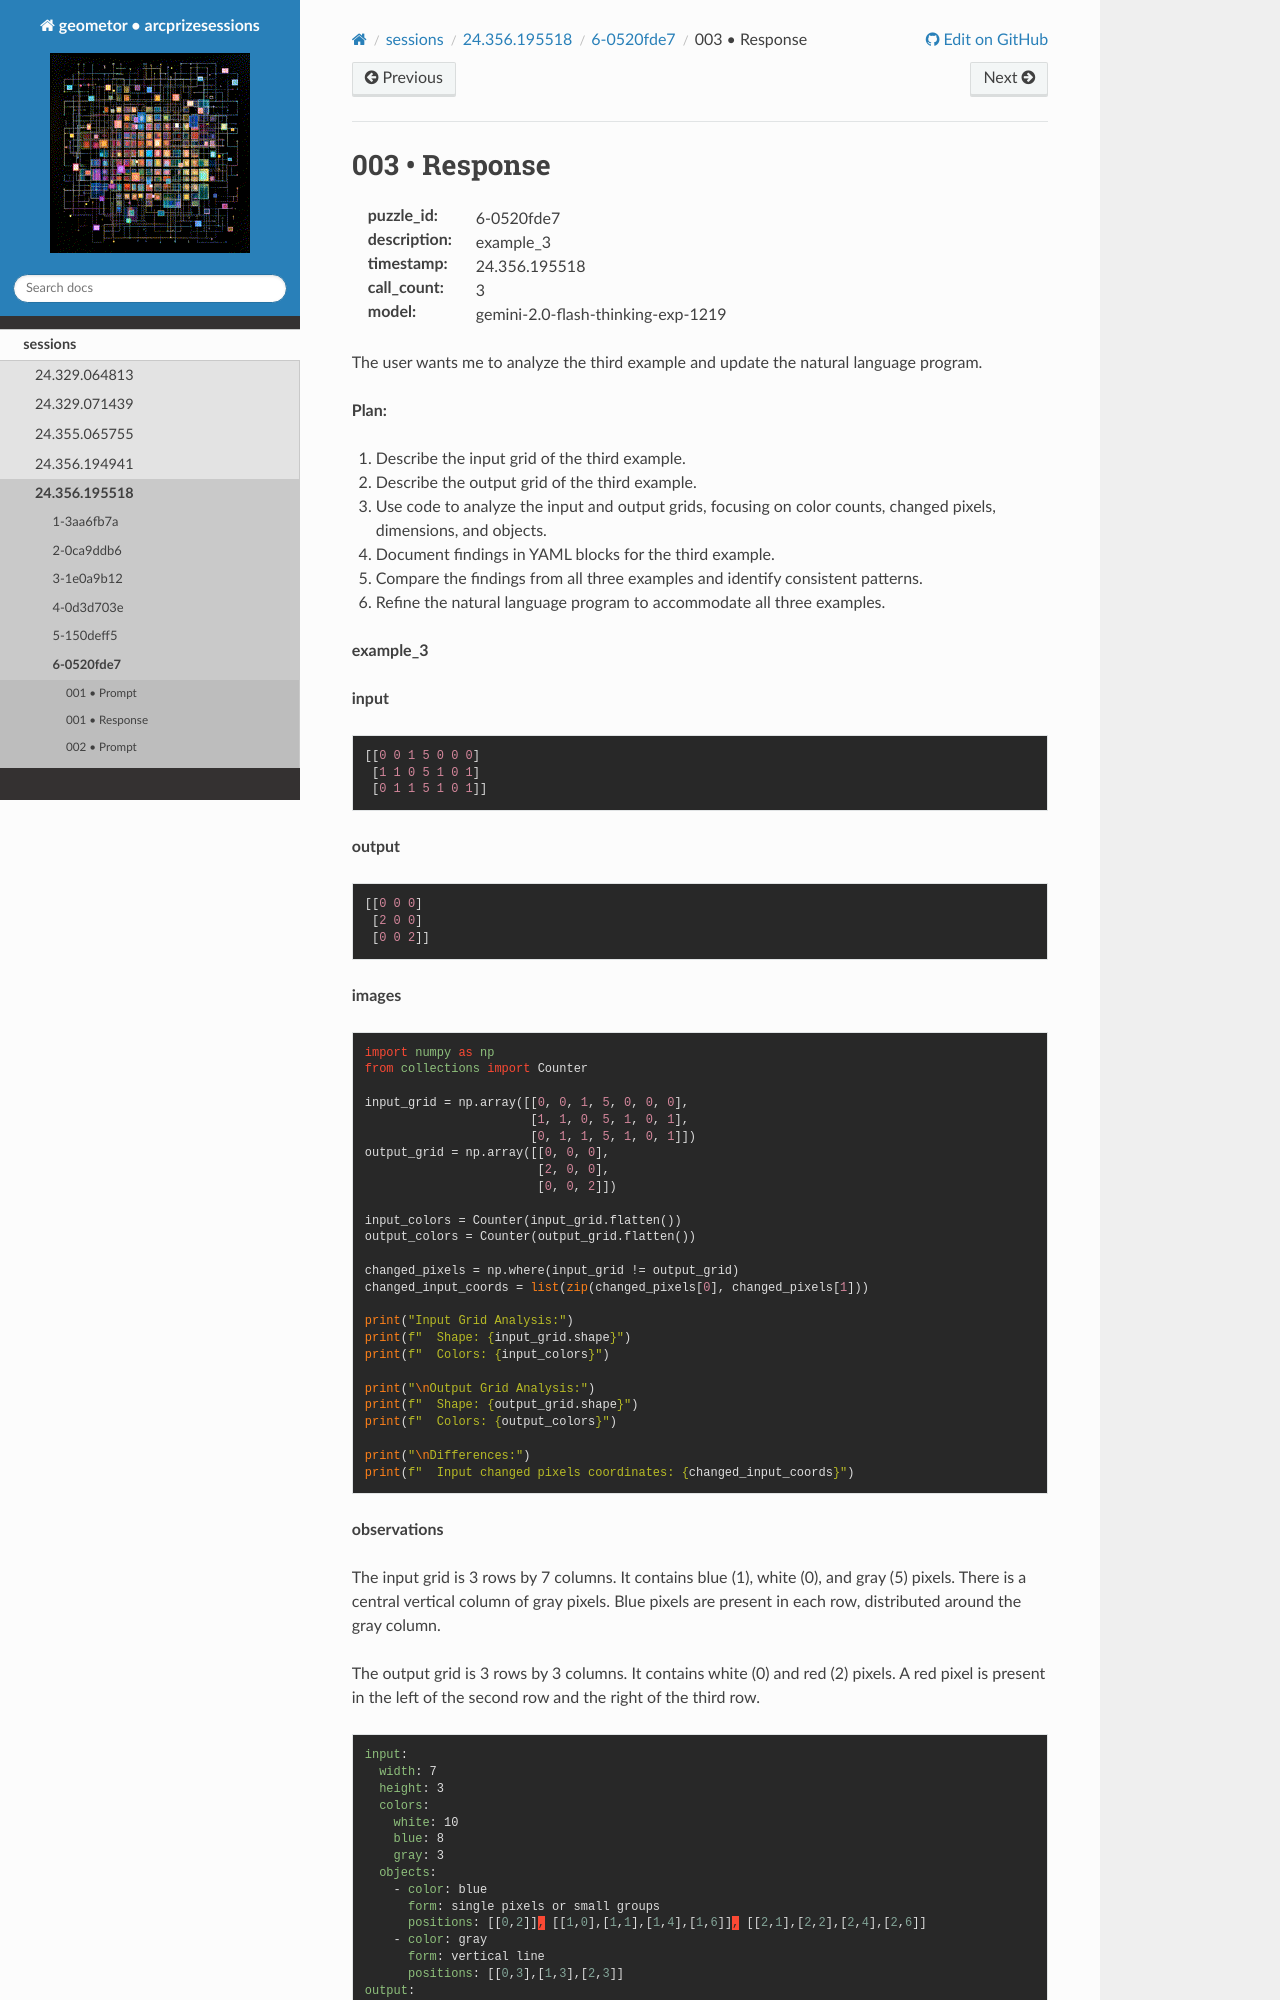

repository: geometor/arcprizesessions · page: sessions/24.356.195518/6-0520fde7/003-response/index.html · generator: sphinx

003 • Response
==============

:puzzle_id: 6-0520fde7
:description: example_3
:timestamp: 24.356.195518
:call_count: 3

:model: gemini-2.0-flash-thinking-exp-1219






The user wants me to analyze the third example and update the natural language program.

**Plan:**


#. Describe the input grid of the third example.
#. Describe the output grid of the third example.
#. Use code to analyze the input and output grids, focusing on color counts, changed pixels, dimensions, and objects.
#. Document findings in YAML blocks for the third example.
#. Compare the findings from all three examples and identify consistent patterns.
#. Refine the natural language program to accommodate all three examples.






**example_3**

**input**

.. code-block::

   [[0 0 1 5 0 0 0]
    [1 1 0 5 1 0 1]
    [0 1 1 5 1 0 1]]

**output**

.. code-block::

   [[0 0 0]
    [2 0 0]
    [0 0 2]]

**images**

.. code-block:: python

   import numpy as np
   from collections import Counter

   input_grid = np.array([[0, 0, 1, 5, 0, 0, 0],
                          [1, 1, 0, 5, 1, 0, 1],
                          [0, 1, 1, 5, 1, 0, 1]])
   output_grid = np.array([[0, 0, 0],
                           [2, 0, 0],
                           [0, 0, 2]])

   input_colors = Counter(input_grid.flatten())
   output_colors = Counter(output_grid.flatten())

   changed_pixels = np.where(input_grid != output_grid)
   changed_input_coords = list(zip(changed_pixels[0], changed_pixels[1]))

   print("Input Grid Analysis:")
   print(f"  Shape: {input_grid.shape}")
   print(f"  Colors: {input_colors}")

   print("\nOutput Grid Analysis:")
   print(f"  Shape: {output_grid.shape}")
   print(f"  Colors: {output_colors}")

   print("\nDifferences:")
   print(f"  Input changed pixels coordinates: {changed_input_coords}")

**observations**

The input grid is 3 rows by 7 columns. It contains blue (1), white (0), and gray (5) pixels. There is a central vertical column of gray pixels. Blue pixels are present in each row, distributed around the gray column.

The output grid is 3 rows by 3 columns. It contains white (0) and red (2) pixels. A red pixel is present in the left of the second row and the right of the third row.

.. code-block:: yaml

   input:
     width: 7
     height: 3
     colors:
       white: 10
       blue: 8
       gray: 3
     objects:
       - color: blue
         form: single pixels or small groups
         positions: [[0,2]], [[1,0],[1,1],[1,4],[1,6]], [[2,1],[2,2],[2,4],[2,6]]
       - color: gray
         form: vertical line
         positions: [[0,3],[1,3],[2,3]]
   output:
     width: 3
     height: 3
     colors:
       white: 7
       red: 2
     objects:
       - color: red
         form: single pixels
         positions: [[1,0],[2,2]]

.. code-block:: yaml
